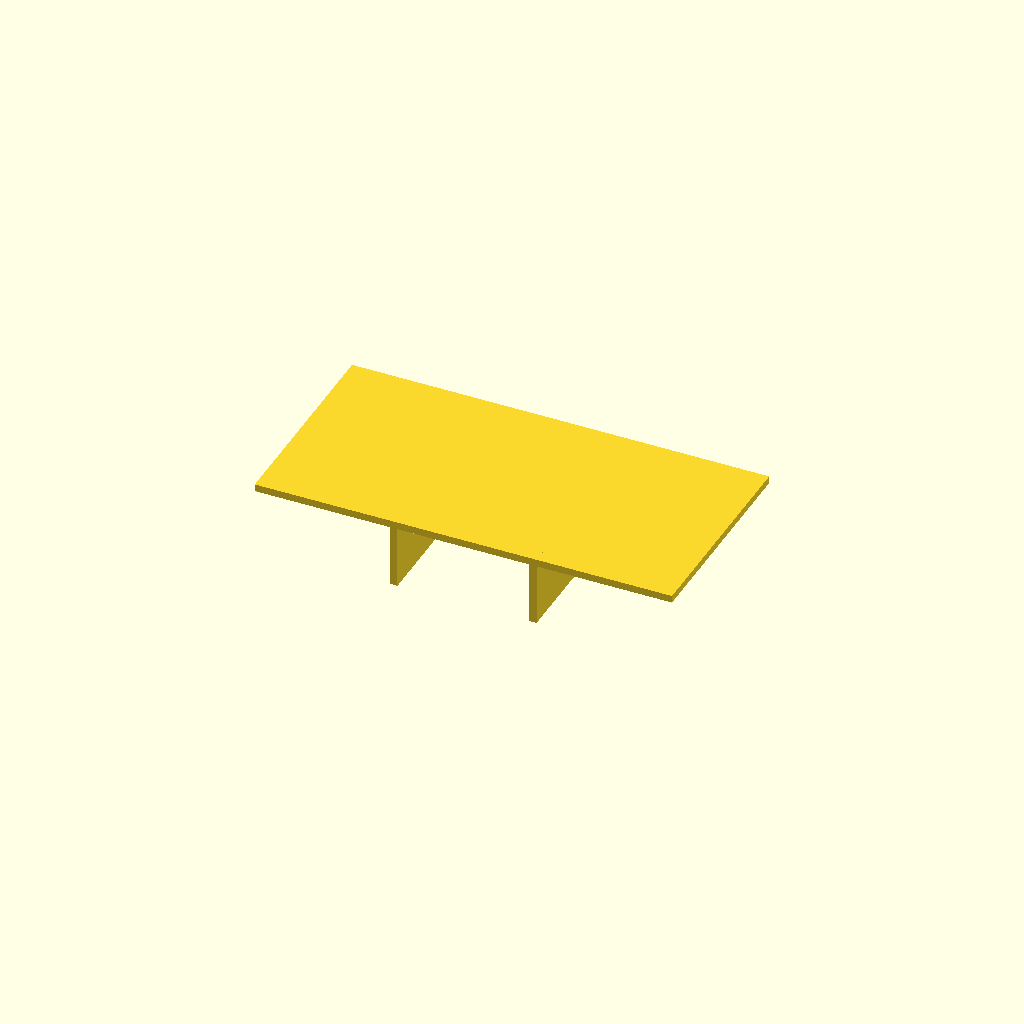
Cell 1: the model at its default parameters.
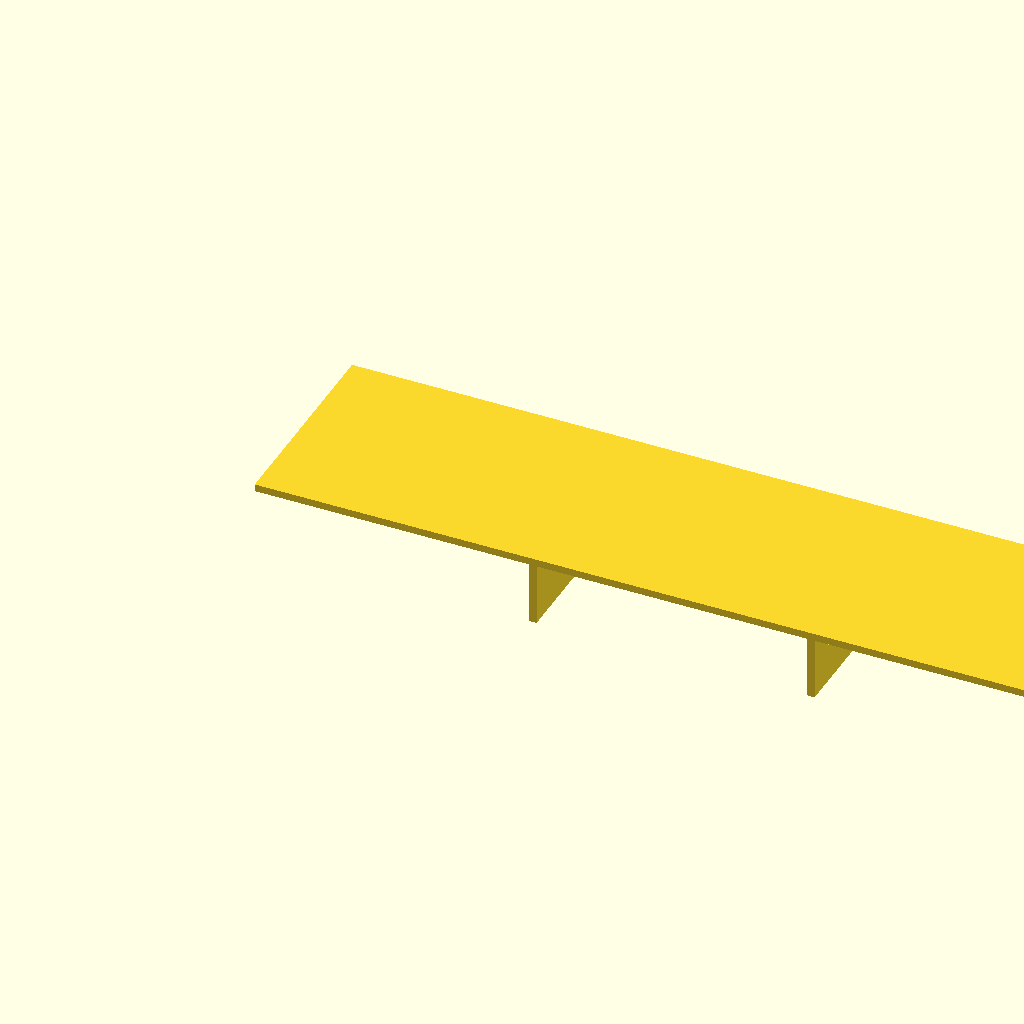
Cell 2: panel_l = 160 (everything else at default).
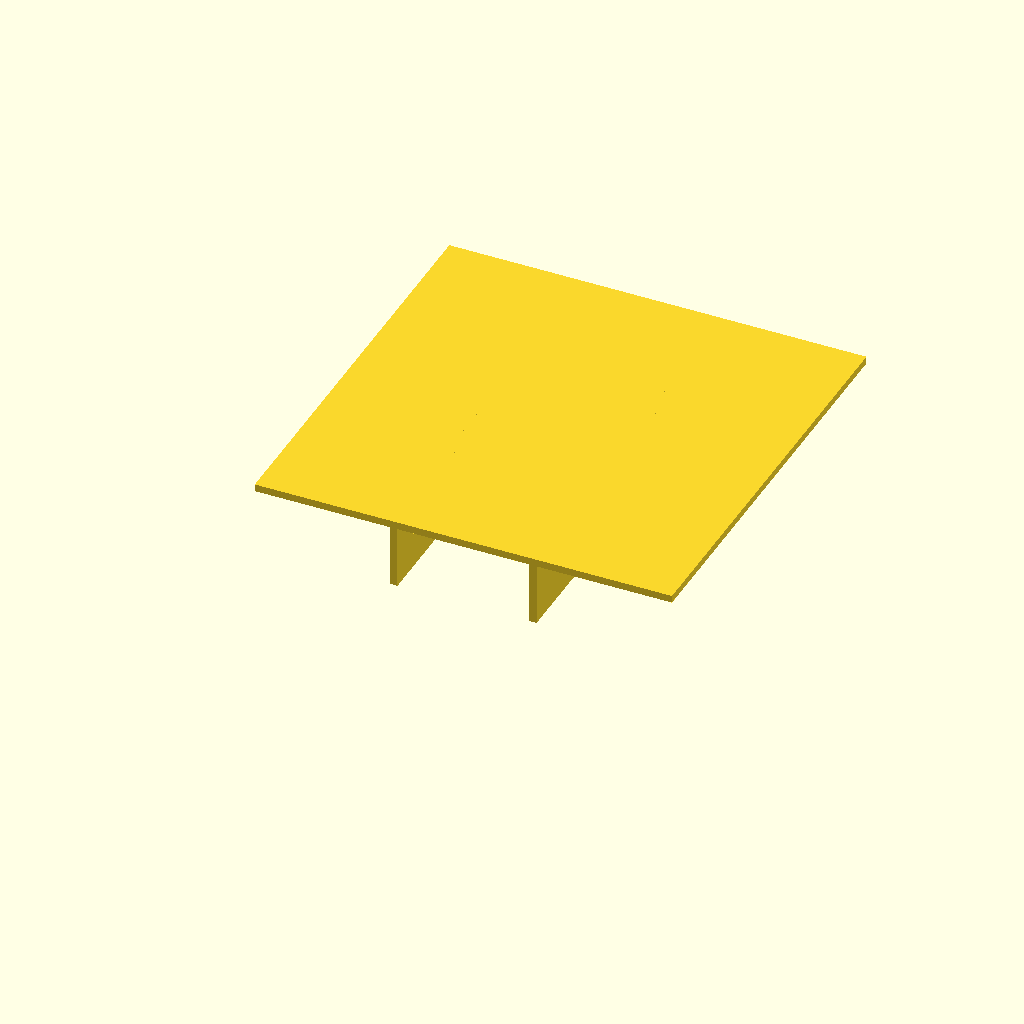
Cell 3: the same model with panel_w = 80.
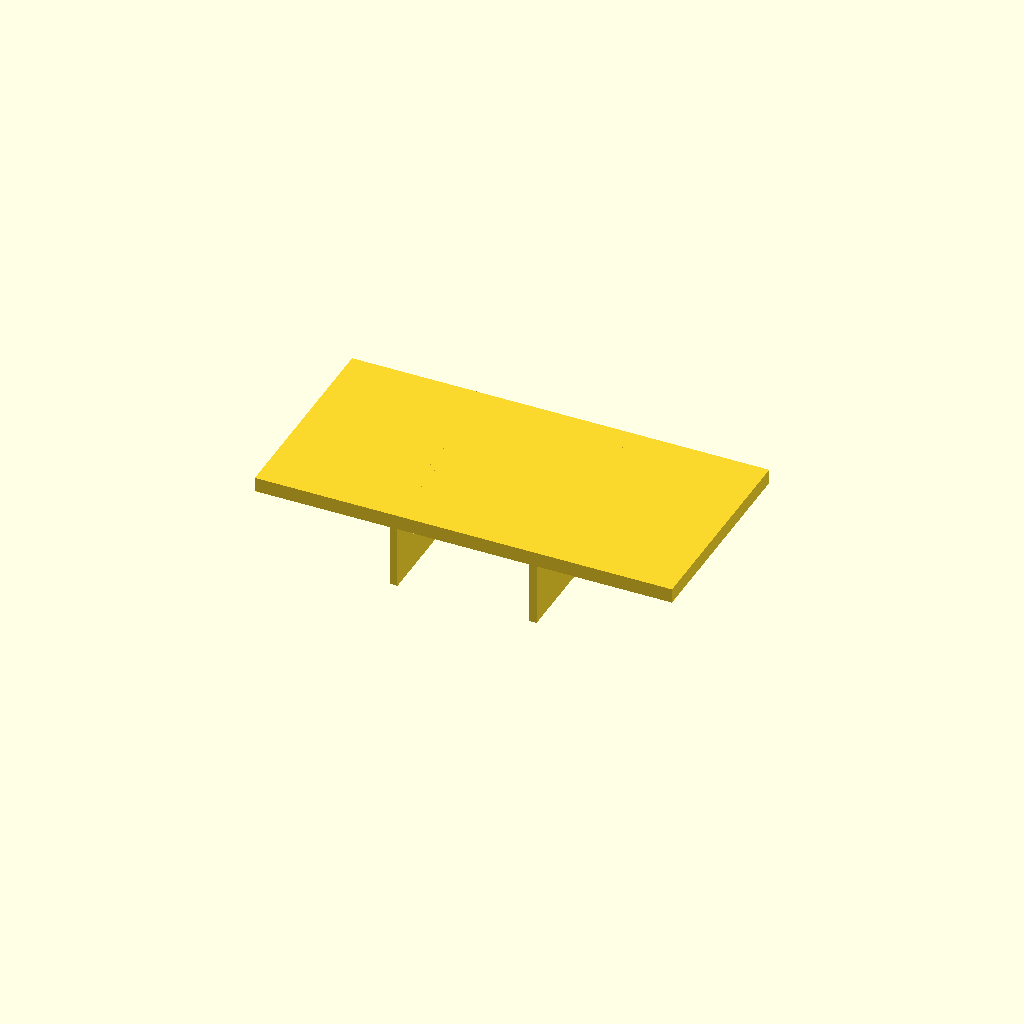
Cell 4 — panel_t set to 2.8, the other parameters unchanged.
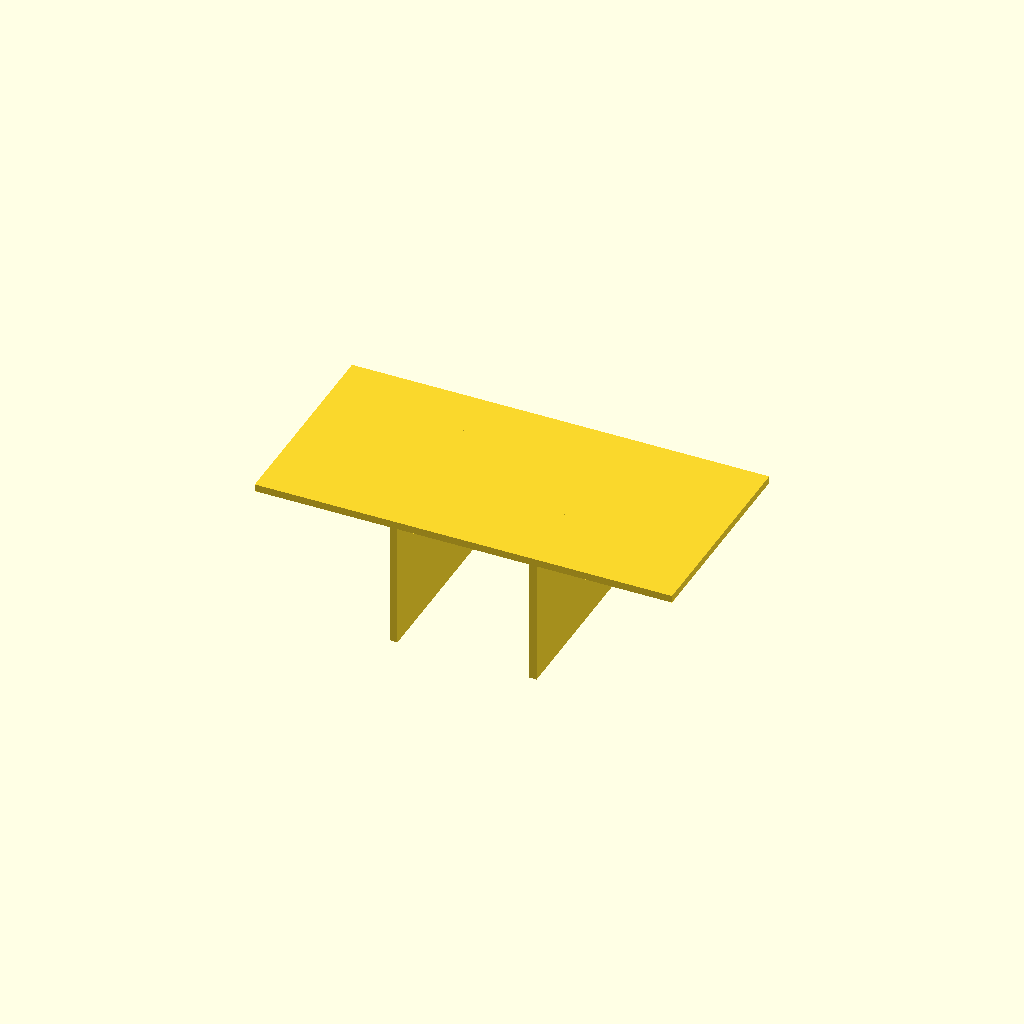
Cell 5 — rib_h set to 24, the other parameters unchanged.
All cells are drawn from one camera (rotation 55°, 0°, 25°, orthographic, colour scheme Cornfield), so only the parameter changes between them.
The OpenSCAD source (optional_data/data/scale1/thinwalls/part_0066.scad):
$fn = 32;

// ----------------------------------------------------------------------
// Ribbed panel: 1.4 mm panel
// ----------------------------------------------------------------------

// --- parameters (mm) ---
panel_l = 80;             // panel length, X
panel_w = 40;             // panel width, Y
panel_t = 1.4;            // panel thickness, Z
rib_t = 1.4;              // rib thickness
rib_h = 12;               // rib height below the panel
ribs = 2;                 // number of ribs

total_h = panel_t + rib_h;  // overall height

union() {
  cube([panel_l, panel_w, panel_t]);
  for (i = [1 : ribs])
    translate([i * panel_l / (ribs + 1) - rib_t / 2, 0, -rib_h])
      cube([rib_t, panel_w, rib_h + panel_t]);
}
Customizer parameters (derived from the source; name, type, default, range or options):
panel_l: number, default 80
panel_w: number, default 40
panel_t: number, default 1.4
rib_t: number, default 1.4
rib_h: number, default 12
ribs: number, default 2
